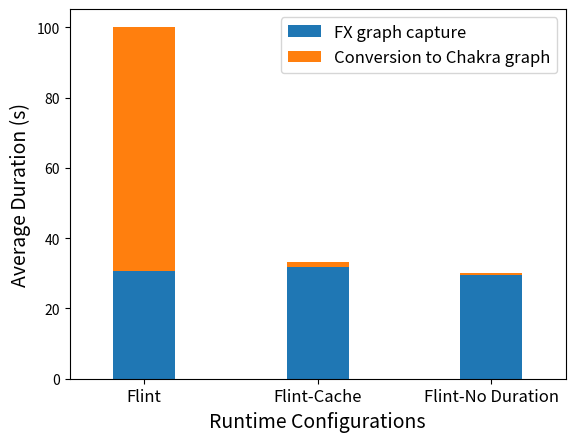

Here is the Python script that generated this plot:
# %%
print("hello world")
# %%


import matplotlib.pyplot as plt
import numpy as np

# %%

xticks = ["Flint", "Flint-Cache", "Flint-No Duration"]
x = [0.3, 1, 1.7]

y1 = [1.025919763, 2.315008653]
y2 = [1.060189338, 0.044403392]
y3 = [0.986501582, 0.013498418]

y1 = [30.766, 69.4241]
y2 = [31.7937, 1.3316]
y3 = [29.5839, 0.4048]

bar_width = 0.25

plt.bar(x[0], y1[0], bar_width, color="C0")
plt.bar(x[0], y1[1], bar_width, bottom=y1[0], color="C1")

plt.bar(x[1], y2[0], bar_width, color="C0")
plt.bar(x[1], y2[1], bar_width, bottom=y2[0], color="C1")

plt.bar(x[2], y3[0], bar_width, color="C0")
plt.bar(x[2], y3[1], bar_width, bottom=y3[0], color="C1")

plt.bar(0, 0, bar_width, color="C0", label="FX graph capture")
plt.bar(0, 0, bar_width, color="C1", label="Conversion to Chakra graph")

plt.xticks(x, xticks, fontsize=12)
plt.legend(fontsize=12)
plt.xlim(0, 2)
plt.xlabel("Runtime Configurations", fontsize=14)
plt.ylabel("Average Duration (s)", fontsize=14)
plt.savefig("scalability.pdf")
# %%
